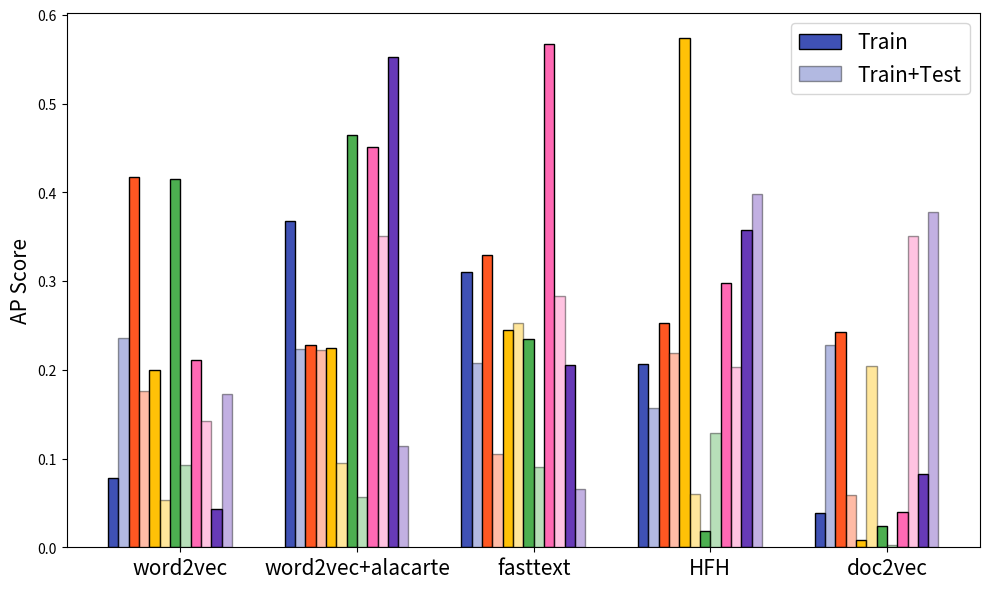

This figure's Python source:
import matplotlib.pyplot as plt
import numpy as np

# Define methods and number of bars per method
methods = ['word2vec', 'word2vec+alacarte', 'fasttext', 'HFH', 'doc2vec']
num_bars_per_method = 6  # Number of bars within each method

# Sample data for Metric 1 and Metric 2 for each method
metric1_values = {method: np.random.rand(num_bars_per_method) * 0.6 for method in methods}
metric2_values = {method: np.random.rand(num_bars_per_method) * 0.4 for method in methods}

# Define Material Design colors for each of the 6 bars and the color for Metric 2
colors = ['#3F51B5', '#FF5722', '#FFC107', '#4CAF50', '#FF69B4', '#673AB7']  # Higher contrast Material colors

# Define positions for the grouped bars within each method
group_width = 0.7  # Total width of each group of 6 bars
bar_width = group_width / num_bars_per_method  # Width of individual bars within a group
x_positions = {method: np.arange(num_bars_per_method) * bar_width - (group_width / 2) + i + 0.5 
               for i, method in enumerate(methods)}

# Plotting
fig, ax = plt.subplots(figsize=(10, 6))

# Plot bars for each method
for method, x in x_positions.items():
    for i in range(num_bars_per_method):
        # Get values for metric 1 and metric 2
        metric1 = metric1_values[method][i]
        metric2 = metric2_values[method][i]

        # Plot the two bars side by side
        ax.bar(x[i] - bar_width / 4, metric1, width=bar_width / 2, color=colors[i], edgecolor='black', 
               label="Train" if method == methods[0] and i == 0 else "")
        ax.bar(x[i] + bar_width / 4, metric2, width=bar_width / 2, color=colors[i], alpha=0.4, edgecolor='black', 
               label="Train+Test" if method == methods[0] and i == 0 else "")

# Configure the x-axis with method labels
ax.set_xticks([i + 0.5 for i in range(len(methods))])
ax.set_xticklabels(methods, fontsize=15)
ax.set_ylabel('AP Score', fontsize=15)
ax.legend(fontsize=15)

# Save and show plot
plt.tight_layout()
plt.savefig("a.png")
plt.show()